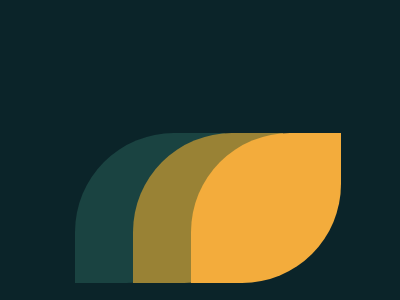

Write the HTML and CSS that draws this image.

<div class="l1"></div>
<div class="l2"></div>
<div class="l3"></div>
<style>
  body {
    background: #0B2429;
    display: flex;
    flex-flow: row;
    justify-content: center;
    align-items: center;
    position: relative;
    width: 400px;
    height: 400px;
  }
  div {
    width: 150px;
    height: 150px;
    background: #dd6b4d;
    border-radius: 66% 0;
    position:absolute;
  }
  .l1 {
    left: 67px;
    background: #1A4341;
    z-index: 1
  }
  .l2 {
    background: #998235;
    z-index: 2;
  }
  .l3 {
    right: 67px;
    background: #F3AC3C;
    z-index: 2;
  }
</style>